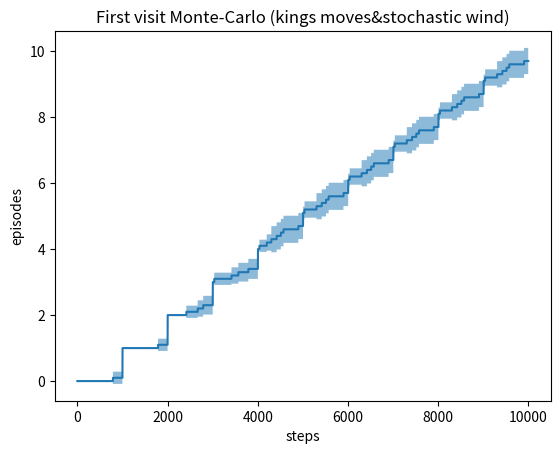

Write Python code to recreate this figure.
#!/usr/bin/env python3
# -*- coding: utf-8 -*-
"""
Created on Fri Oct 30 19:20:38 2020

[redacted]
"""
import numpy as np
import random

class gridworld():
    
    def __init__(self, randomGoal = False):
        self.map = np.zeros([7,10])
        self.agentPos = np.array([3,0])
        self.actionList = {'u':np.array([1,0]),'d':np.array([-1,0]),
                           'l':np.array([0,-1]),'r':np.array([0,1]),
                           'ul':np.array([1,-1]), 'ur':np.array([1,1]),
                           'dl':np.array([-1,-1]), 'dr':np.array([-1,1])}
        self.aSpace = ['u','d','l','r','ul','dl','ur','dr']
        self.goalPos = np.array([3,7])
        self.wind = np.array([[0,0,0,1,1,1,2,2,1,0],
                              [0,0,0,1,1,1,2,2,1,0],
                              [0,0,0,1,1,1,2,2,1,0],
                              [0,0,0,1,1,1,2,2,1,0],
                              [0,0,0,1,1,1,2,2,1,0],
                              [0,0,0,1,1,1,2,2,1,0],
                              [0,0,0,1,1,1,2,2,1,0],
                              ])
        self.aMap = [[ [random.choice(self.aSpace)] for i in range(10)] for i in range(7)]
        self.aCount = [[ {'u':0,'d':0,'l':0,'r':0,'ur':0,'ul':0,'dl':0,'dr':0} for i in range(10)] for i in range(7)]
        self.qMap = [[ {'u':0,'d':0,'l':0,'r':0,'ur':0,'ul':0,'dl':0,'dr':0} for i in range(10)] for i in range(7)]
    def resetAgent(self):
        self.agentPos = np.array([3,0])
        
    def __isValid(self,pos): ##if a pos = [x,y] is valid, x&y is integer        
        
        if pos[0] > 6 or pos[0] < 0 or pos[1] >9 or pos[1] < 0:
            return False
        else:
            return True
        
    def legalActions(self,pos):
        legalActs = []
        if self.__isValid(pos + np.array([0,1])):
            legalActs.append('r')
        if self.__isValid(pos + np.array([0,-1])):
            legalActs.append('l')
        if self.__isValid(pos + np.array([1,0])):
            legalActs.append('u')
        if self.__isValid(pos + np.array([-1,0])):
            legalActs.append('d')
        
    
        if self.__isValid(pos + np.array([1,1])):
            legalActs.append('ur')
        if self.__isValid(pos + np.array([1,-1])):
            legalActs.append('ul')
        if self.__isValid(pos + np.array([-1,1])):
            legalActs.append('dr')
        if self.__isValid(pos + np.array([-1,-1])):
            legalActs.append('dl')
    
        return legalActs
    
    def nextPos(self,action):
        
        if repr(self.agentPos) == repr(self.goalPos):
            self.resetAgent()
            reward = 0
            return self.agentPos, reward
        else:
            legalActs = self.legalActions(self.agentPos)   
            if action in legalActs:
                nextPos = self.agentPos + self.actionList[action]
            else:
                nextPos = self.agentPos
            wind = self.wind[nextPos[0],nextPos[1]]
            coin = random.random()
            if coin < 1/3:
                wind += -1
            elif coin <2/3:
                wind += 1
            finPos = np.array([nextPos[0] + wind,nextPos[1]])
            finPos[0] = min(6,finPos[0])
            finPos[0] = max(0, finPos[0])
            self.agentPos = finPos
            reward = -1
            if repr(self.agentPos) == repr(self.goalPos):
                reward = 0
            #print(self.agentPos)
            return self.agentPos, reward
    
    def oneEpsCtrl(self,e = 0.2,timeout = 1000):
        self.resetAgent()
        stateLs = []
        stateLs.append(self.agentPos)
        actLs = []
        cumR = 0
        itr = 0
        while repr(self.agentPos) != repr(self.goalPos) and itr < timeout:
            coin = random.random()
            if coin < e:
                act = random.choice(self.aSpace)
            else:
                act = random.choice(self.aMap[self.agentPos[0]][self.agentPos[1]])
            #print(act)
            pos, reward = self.nextPos(act)
            cumR += reward
            stateLs.append(pos)
            actLs.append(act)
            itr += 1
        #print(len(stateLs),cumR) 

        return stateLs, actLs, cumR
    
    def mcControl(self,gamma = 1, maxStep = 10000):
        eps_num = 0
        epsLs = []
        #rCum = 0
        totalStep = 0
        while totalStep < maxStep:
            stateLs, actLs, reward = self.oneEpsCtrl()
            #rCum += reward
            #rewardLs.append(rCum)
            epsLs += [eps_num] * len(stateLs)
            eps_num += 1

            stateDic = findIndex(stateLs)
            for state, index in stateDic.items():
                state = state[7:-2].split(',')
                state = [int(state[0]),int(state[1])]
                rewardi = -(len(stateLs)-index-1)
                try:
                    act = actLs[index]
                except:
                    continue
                self.aCount[state[0]][state[1]][act] += 1
                self.qMap[state[0]][state[1]][act] += ( rewardi- self.qMap[state[0]][state[1]][act])/self.aCount[state[0]][state[1]][act]
                maxq = max(self.qMap[state[0]][state[1]].values())
                maxa = []
                #print(self.qMap[state[0]][state[1]],maxq)
                for a in self.aSpace:
                    if self.qMap[state[0]][state[1]][a] == maxq:
                        maxa.append(a)
                self.aMap[state[0]][state[1]] = [random.choice(maxa)]
                 
            totalStep += len(stateLs)
        return epsLs[:9999]
    
    def sarsa(self,e = 0.1, alpha = 0.5, maxStep = 10000):
        self.resetAgent()
        step = 0
        eps_num = 0
        epsLs = []
        #rCum = 0
        while step < maxStep:
            pos = self.agentPos
            coin = random.random()
            if coin < e:
                act = random.choice(self.aSpace)
            else:
                qDict = self.qMap[pos[0]][pos[1]]
                maxq = max(qDict.values())
                aLs = []
                for a in qDict.keys():
                    if qDict[a] == maxq:
                        aLs.append(a)
                act = random.choice(aLs)
            nextPos, reward = self.nextPos(act)
            coin2 = random.random()
            if coin2 < e:
                act2 = random.choice(self.aSpace)
            else:
                qDict2 = self.qMap[nextPos[0]][nextPos[1]]
                maxq2 = max(qDict2.values())
                aLs2 = []
                for a in qDict2.keys():
                    if qDict2[a] == maxq2:
                        aLs2.append(a)
                act2 = random.choice(aLs2)
            #if repr(nextPos) == repr(self.goalPos):
            #print(pos, act)    
            self.qMap[pos[0]][pos[1]][act] += alpha*(reward + self.qMap[nextPos[0]][nextPos[1]][act2] - self.qMap[pos[0]][pos[1]][act])
            if repr(nextPos) == repr(self.goalPos):
                self.resetAgent()
                eps_num += 1
                
            epsLs.append(eps_num)
            step+=1
            
        return epsLs
    
    def sarsaEx(self,e = 0.1, alpha = 0.5, maxStep = 10000):
        self.resetAgent()
        step = 0
        eps_num = 0
        epsLs = []
        #rCum = 0
        while step < maxStep:
            pos = self.agentPos
            coin = random.random()
            if coin < e:
                act = random.choice(self.aSpace)
            else:
                qDict = self.qMap[pos[0]][pos[1]]
                maxq = max(qDict.values())
                aLs = []
                for a in qDict.keys():
                    if qDict[a] == maxq:
                        aLs.append(a)
                act = random.choice(aLs)
            nextPos, reward = self.nextPos(act)
            #coin2 = random.random()
            
                #act2 = random.choice(self.aSpace)
            
            qDict2 = self.qMap[nextPos[0]][nextPos[1]]
            maxq2 = max(qDict2.values())
            aLs2 = []
            for a in qDict2.keys():
                if qDict2[a] == maxq2:
                        aLs2.append(a)
                #act2 = random.choice(aLs2)
            #if repr(nextPos) == repr(self.goalPos):
            #print(pos, act)
            q2 = 0
            for a in self.aSpace:
                q2 += e*self.qMap[nextPos[0]][nextPos[1]][a]/4
            for a in aLs2:               
                q2 += (1-e)*self.qMap[nextPos[0]][nextPos[1]][a]/len(aLs2)
            self.qMap[pos[0]][pos[1]][act] += alpha*(reward + q2 - self.qMap[pos[0]][pos[1]][act])
            if repr(nextPos) == repr(self.goalPos):
                self.resetAgent()
                eps_num += 1
                
            epsLs.append(eps_num)
            step+=1
            
        return epsLs
    
    def qLearning(self,e = 0.1, alpha = 0.5, maxStep = 10000):
        self.resetAgent()
        step = 0
        eps_num = 0
        epsLs = []
        #rCum = 0
        while step < maxStep:
            pos = self.agentPos
            coin = random.random()
            if coin < e:
                act = random.choice(self.aSpace)
            else:
                qDict = self.qMap[pos[0]][pos[1]]
                maxq = max(qDict.values())
                aLs = []
                for a in qDict.keys():
                    if qDict[a] == maxq:
                        aLs.append(a)
                act = random.choice(aLs)
            nextPos, reward = self.nextPos(act)
            qDict2 = self.qMap[nextPos[0]][nextPos[1]]
            maxq2 = max(qDict2.values())
            #if repr(nextPos) == repr(self.goalPos):
            #print(pos, act)    
            self.qMap[pos[0]][pos[1]][act] += alpha*(reward + maxq2 - self.qMap[pos[0]][pos[1]][act])
            if repr(nextPos) == repr(self.goalPos):
                self.resetAgent()
                eps_num += 1
                
            epsLs.append(eps_num)
            step+=1
            
        return epsLs
    
    def sarsaN(self,n = 4, e = 0.1, alpha = 0.5, maxStep = 10000):
        eps = 0
        epsLs = []
        totalStep = 0
        while totalStep < maxStep:
            self.resetAgent()
            T = maxStep
            step = 0
            stateLs = [self.agentPos]
            rLs = []
            actLs = []
            while step < T:
                pos = self.agentPos
                coin = random.random()
                if coin < e:
                    act = random.choice(self.aSpace)
                else:
                    qDict = self.qMap[pos[0]][pos[1]]
                    maxq = max(qDict.values())
                    aLs = []
                    for a in qDict.keys():
                        if qDict[a] == maxq:
                            aLs.append(a)
                    act = random.choice(aLs)
                nextPos, reward = self.nextPos(act)
                rLs.append(reward)
                stateLs.append(nextPos)
                if repr(nextPos) == repr(self.goalPos):
                    T = step + 1
                    eps += 1
                else: 
                    qDict2 = self.qMap[nextPos[0]][nextPos[1]]
                    maxq2 = max(qDict2.values())
                    aLs2 = []
                    for a in qDict2.keys():
                        if qDict2[a] == maxq2:
                                aLs2.append(a)
                    act2 = random.choice(aLs2)
                    
                actLs.append(act)
                
                tao = step -n + 1
                if tao > -1 :
                    state = stateLs[tao]
    
                    a = actLs[tao]
                    g = 0
                    h = min(n, T - tao)
                    staten = stateLs[tao + h]
                    for i in range(h-1):
                        g += rLs[tao+i]
                    if tao + n < T:
                        g += self.qMap[staten[0]][staten[1]][act2]  
                        
                    self.qMap[state[0]][state[1]][a] += alpha*(g-self.qMap[state[0]][state[1]][a])
                
                step += 1
                epsLs.append(eps)
            totalStep += step
        return epsLs[:10000]
                
            
                
   
def findIndex(stateLs):
    stateDic = {}
    length = len(stateLs)
    for i in range(length):
        state = stateLs[-i-1]
        stateDic[repr(state)] = length - i - 1
    
    return stateDic
    
if __name__ == '__main__':
    tenItr = []

    for i in range(10): 
        gw = gridworld()
        epsLs = gw.mcControl()  
        tenItr.append(epsLs)
    #%%
    import matplotlib.pyplot as plt
    rAvg = np.zeros(len(tenItr[0]))
    rStd = np.zeros(len(tenItr[0]))
    for i in range(len(tenItr[0])):
        rAvg[i] = np.mean([tenItr[j][i] for j in range(len(tenItr))])
        rStd[i] = np.std([tenItr[j][i] for j in range(len(tenItr))])
    fig,ax = plt.subplots()
    ax.plot(rAvg)
    x = np.linspace(0,len(rAvg)-1,len(rAvg))
    ax.fill_between(x, rAvg-1.96*rStd/np.sqrt(len(tenItr)), rAvg+1.96*rStd/np.sqrt(len(tenItr)), alpha = 0.5)
    ax.set_title('First visit Monte-Carlo (kings moves&stochastic wind)')
    ax.set_ylabel('episodes')
    ax.set_xlabel('steps')

    plt.show()
    
    
